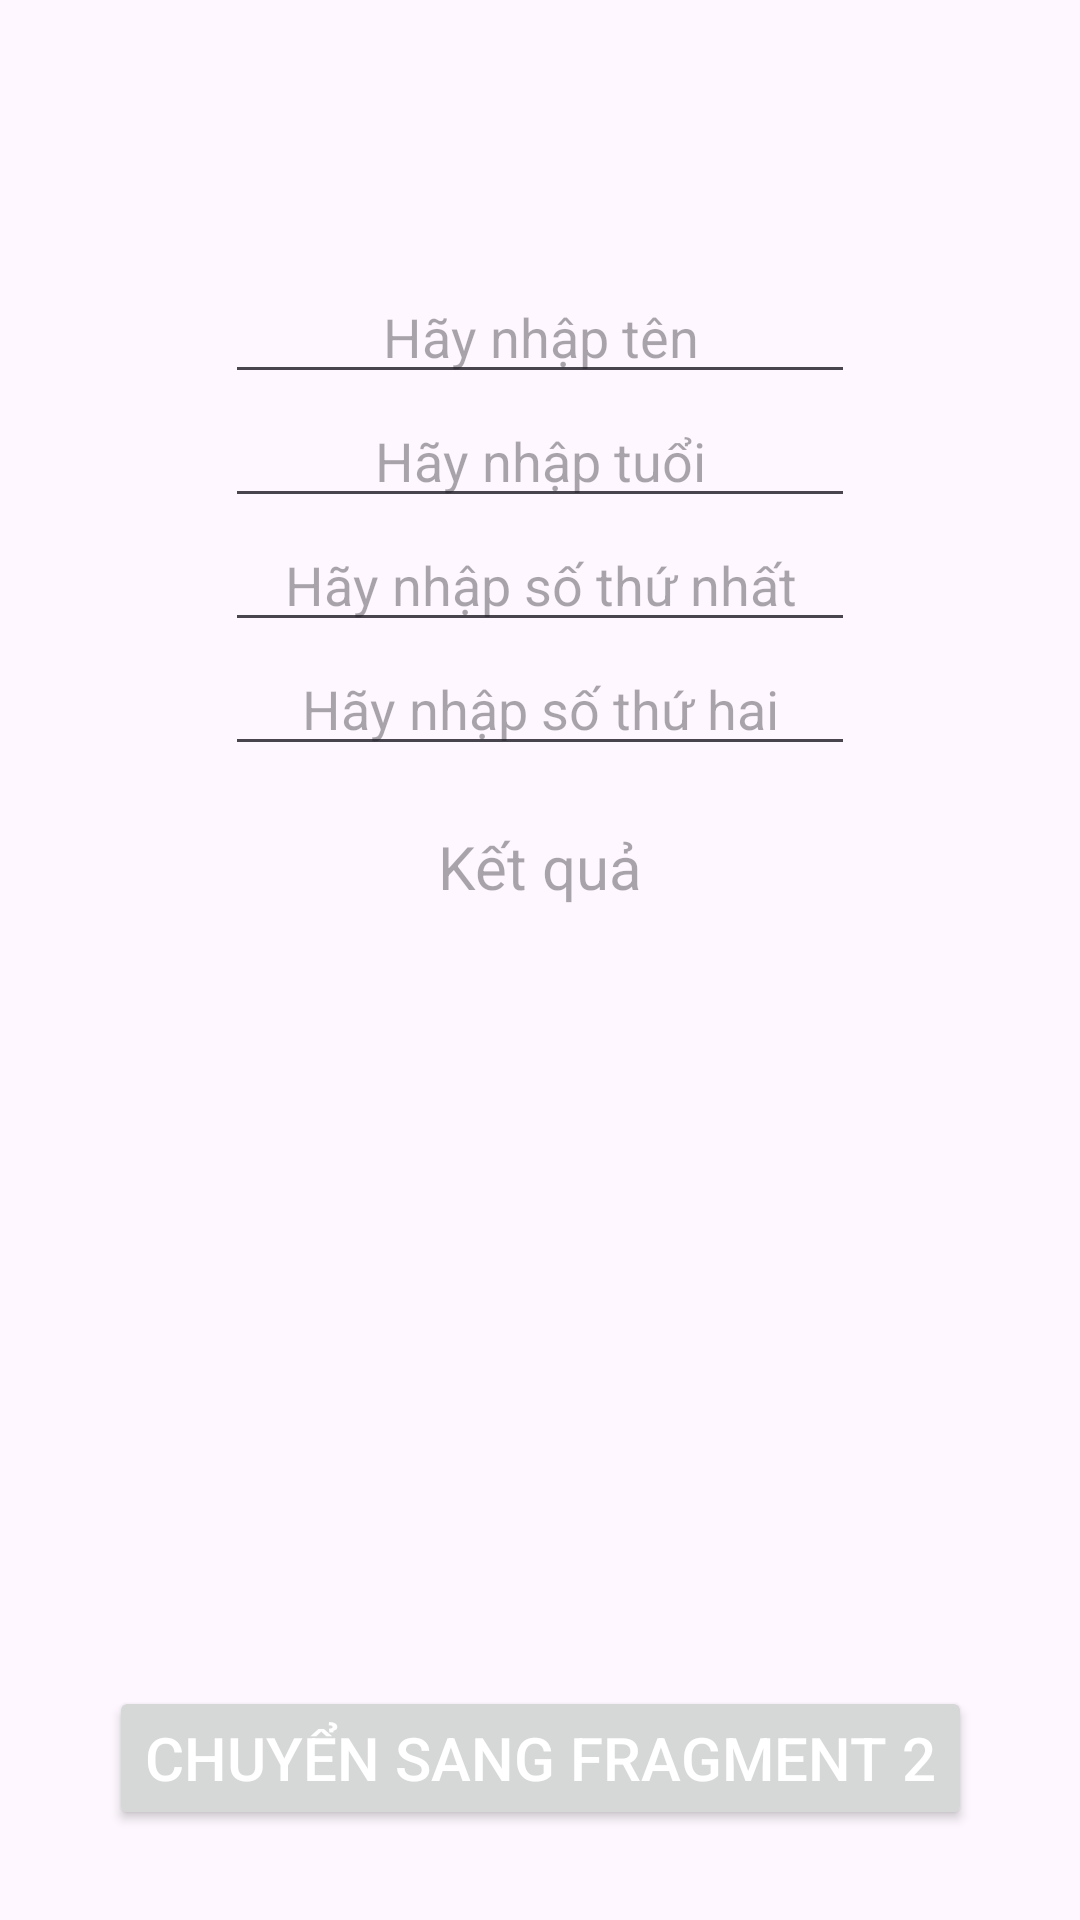

Write the Android layout XML for this screen, with the resource values it uses.
<!-- AndroidManifest.xml: application theme Theme.FirstApp -->
<!-- res/layout/fragment_first.xml -->
<?xml version="1.0" encoding="utf-8"?>
<androidx.constraintlayout.widget.ConstraintLayout xmlns:android="http://schemas.android.com/apk/res/android"
    xmlns:app="http://schemas.android.com/apk/res-auto"
    xmlns:tools="http://schemas.android.com/tools"
    android:layout_width="match_parent"
    android:layout_height="match_parent"
    tools:context=".testfragment.FirstFragment">

    <EditText
        android:id="@+id/etName"
        android:layout_width="wrap_content"
        android:layout_height="wrap_content"
        android:layout_marginTop="90dp"
        android:ems="10"
        android:hint="Hãy nhập tên"
        android:textAlignment="center"
        android:textColor="@color/black"
        app:layout_constraintLeft_toLeftOf="parent"
        app:layout_constraintRight_toRightOf="parent"
        app:layout_constraintTop_toTopOf="parent" />

    <EditText
        android:id="@+id/etAge"
        android:layout_width="wrap_content"
        android:layout_height="wrap_content"
        android:ems="10"
        android:hint="Hãy nhập tuổi"
        android:textAlignment="center"
        android:textColor="@color/black"
        app:layout_constraintLeft_toLeftOf="parent"
        app:layout_constraintRight_toRightOf="parent"
        app:layout_constraintTop_toBottomOf="@id/etName" />


    <EditText
        android:id="@+id/etValueFirst"
        android:layout_width="wrap_content"
        android:layout_height="wrap_content"
        android:ems="10"
        android:hint="Hãy nhập số thứ nhất"
        android:textAlignment="center"
        android:textColor="@color/black"
        app:layout_constraintLeft_toLeftOf="parent"
        app:layout_constraintRight_toRightOf="parent"
        app:layout_constraintTop_toBottomOf="@id/etAge" />

    <EditText
        android:id="@+id/etValueSecondary"
        android:layout_width="wrap_content"
        android:layout_height="wrap_content"
        android:ems="10"
        android:hint="Hãy nhập số thứ hai"
        android:textAlignment="center"
        android:textColor="@color/black"
        app:layout_constraintLeft_toLeftOf="parent"
        app:layout_constraintRight_toRightOf="parent"
        app:layout_constraintTop_toBottomOf="@id/etValueFirst" />

    <TextView
        android:id="@+id/tvResult"
        android:layout_width="wrap_content"
        android:layout_height="wrap_content"
        android:layout_marginTop="20sp"
        android:hint="Kết quả"
        android:textAlignment="center"
        android:textColor="@color/black"
        android:textSize="20sp"
        app:layout_constraintLeft_toLeftOf="parent"
        app:layout_constraintRight_toRightOf="parent"
        app:layout_constraintTop_toBottomOf="@id/etValueSecondary" />

    <Button
        android:id="@+id/btSwitchFragment"
        android:layout_width="wrap_content"
        android:layout_height="wrap_content"
        android:layout_marginBottom="30dp"
        android:text="Chuyển sang Fragment 2"
        android:textColor="@color/white"
        android:textSize="20sp"
        app:layout_constraintBottom_toBottomOf="parent"
        app:layout_constraintLeft_toLeftOf="parent"
        app:layout_constraintRight_toRightOf="parent" />

</androidx.constraintlayout.widget.ConstraintLayout>
<!-- resources referenced by this layout -->
<resources>
  <style name="Theme.FirstApp" parent="Base.Theme.FirstApp" />
  <style name="Base.Theme.FirstApp" parent="Theme.Material3.DayNight.NoActionBar">
          
          
      </style>
  <!-- not gathered from this repository: default colours our renderer supplied (Android Studio template values) -->
  <color name="black">#FF000000</color>
  <color name="white">#FFFFFFFF</color>
</resources>
